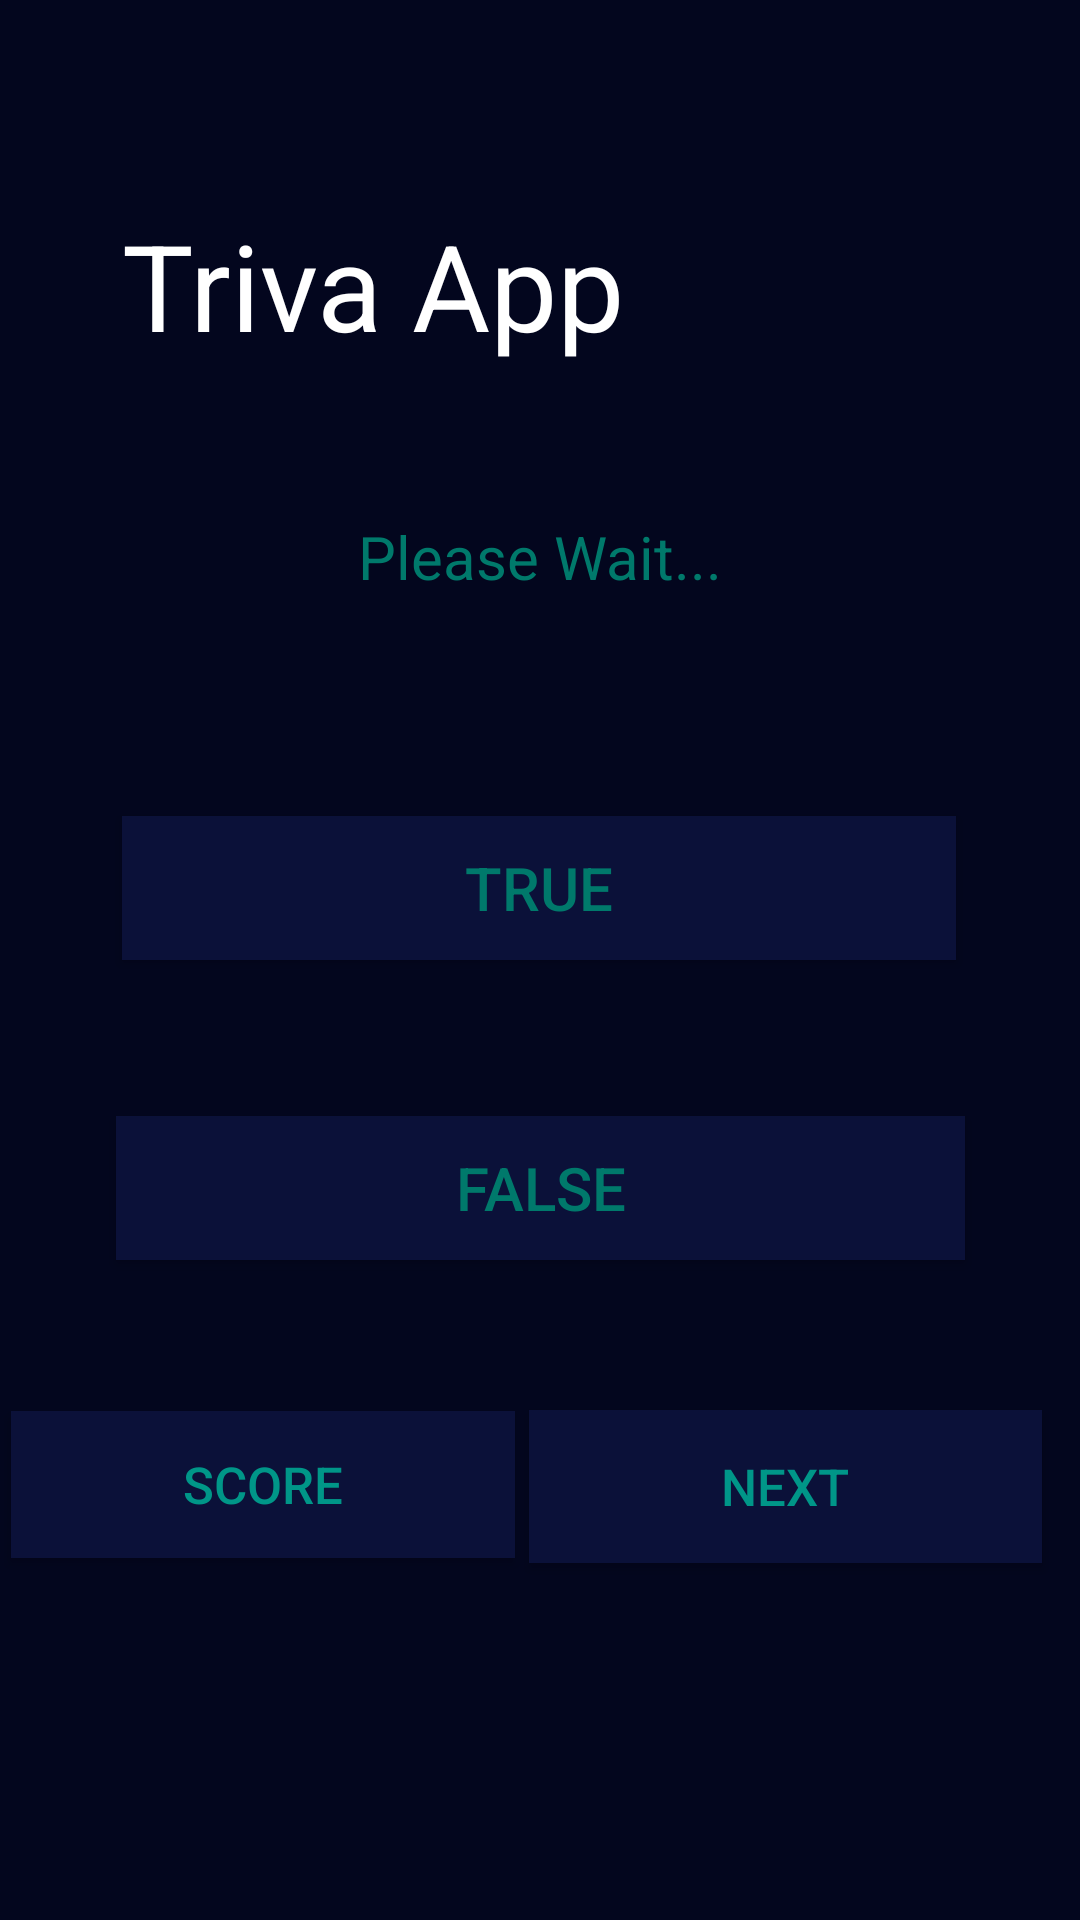

The Android layout XML behind this screen, and the referenced resources:
<!-- AndroidManifest.xml: application theme Theme.TrivaApp -->
<!-- res/layout/activity_main.xml -->
<?xml version="1.0" encoding="utf-8"?>
<androidx.constraintlayout.widget.ConstraintLayout xmlns:android="http://schemas.android.com/apk/res/android"
    xmlns:app="http://schemas.android.com/apk/res-auto"
    xmlns:tools="http://schemas.android.com/tools"
    android:layout_width="match_parent"
    android:layout_height="match_parent"
    android:background="#03061E"
    tools:context=".MainActivity">

    <TextView
        android:id="@+id/data"
        android:layout_width="303dp"
        android:layout_height="69dp"
        android:layout_marginBottom="420dp"
        android:gravity="center"
        android:text="Please Wait..."
        android:textColor="#00796B"
        android:textSize="20dp"
        app:layout_constraintBottom_toBottomOf="parent"
        app:layout_constraintEnd_toEndOf="parent"
        app:layout_constraintStart_toStartOf="parent" />

    <Button
        android:id="@+id/Nextbutton"
        android:layout_width="171dp"
        android:layout_height="51dp"
        android:background="#0B1139"
        android:text="Next"
        android:textColor="#009688"
        android:textSize="17dp"
        app:layout_constraintBottom_toBottomOf="parent"
        app:layout_constraintEnd_toEndOf="parent"
        app:layout_constraintHorizontal_bias="0.933"
        app:layout_constraintStart_toStartOf="parent"
        app:layout_constraintTop_toBottomOf="@+id/FalseBtn"
        app:layout_constraintVertical_bias="0.295" />

    <Button
        android:id="@+id/TrueBtn"
        android:layout_width="278dp"
        android:layout_height="48dp"
        android:layout_marginTop="52dp"
        android:background="#0B1139"
        android:text="True"
        android:textSize="20dp"
        android:textColor="#00796B"
        app:layout_constraintEnd_toEndOf="parent"
        app:layout_constraintHorizontal_bias="0.496"
        app:layout_constraintStart_toStartOf="parent"
        app:layout_constraintTop_toBottomOf="@+id/data" />

    <Button
        android:id="@+id/FalseBtn"
        android:layout_width="283dp"
        android:layout_height="48dp"
        android:layout_marginTop="52dp"
        android:background="#0B1139"
        android:text="False"
        android:textColor="#00796B"
        android:textSize="20dp"
        app:layout_constraintEnd_toEndOf="parent"
        app:layout_constraintStart_toStartOf="parent"
        app:layout_constraintTop_toBottomOf="@+id/TrueBtn" />

    <Button
        android:id="@+id/ScoreBtn"
        android:layout_width="168dp"
        android:layout_height="49dp"
        android:background="#0B1139"
        android:text="Score"
        android:textColor="#009688"
        android:textSize="17dp"
        app:layout_constraintBottom_toBottomOf="parent"
        app:layout_constraintEnd_toStartOf="@+id/Nextbutton"
        app:layout_constraintHorizontal_bias="0.436"
        app:layout_constraintStart_toStartOf="parent"
        app:layout_constraintTop_toBottomOf="@+id/FalseBtn"
        app:layout_constraintVertical_bias="0.295" />

    <TextView
        android:id="@+id/textView"
        android:layout_width="202dp"
        android:layout_height="70dp"
        android:layout_marginTop="60dp"
        android:gravity="center_vertical"
        android:text="Triva App"
        android:textColor="@color/white"
        android:textSize="40dp"
        app:layout_constraintBottom_toTopOf="@+id/data"
        app:layout_constraintEnd_toEndOf="parent"
        app:layout_constraintHorizontal_bias="0.258"
        app:layout_constraintStart_toStartOf="parent"
        app:layout_constraintTop_toTopOf="parent"
        app:layout_constraintVertical_bias="0.0" />

    <TextView
        android:id="@+id/Question_Number"
        android:layout_width="178dp"
        android:layout_height="32dp"
        android:layout_marginTop="32dp"
        android:gravity="center_vertical"
        android:text="Question: 1/10"
        android:textColor="@color/white"
        android:textSize="20dp"
        app:layout_constraintBottom_toTopOf="@+id/data"
        app:layout_constraintEnd_toEndOf="parent"
        app:layout_constraintHorizontal_bias="0.231"
        app:layout_constraintStart_toStartOf="parent"
        app:layout_constraintTop_toBottomOf="@+id/textView"
        app:layout_constraintVertical_bias="0.0" />

</androidx.constraintlayout.widget.ConstraintLayout>
<!-- resources referenced by this layout -->
<resources>
  <color name="white">#FFFFFFFF</color>
  <style name="Theme.TrivaApp" parent="Base.Theme.TrivaApp" />
  <style name="Base.Theme.TrivaApp" parent="Theme.AppCompat.Light.NoActionBar">
          
      </style>
</resources>
